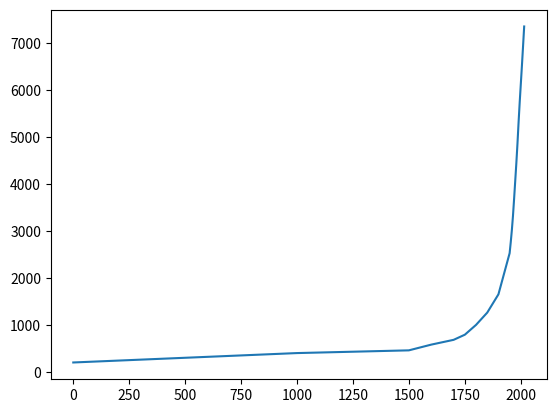

Generate this figure with matplotlib:
import matplotlib.pyplot as plt
import numpy as np

years = [1, 1000, 1500, 1600, 1700, 1750, 1800, 1850, 1900]
years = years + list(np.arange(1950, 2020, 5))

pop = [200, 400, 458, 580, 682, 791, 1000, 1261, 1650, 2525, 2758, 3018, 3322, 3682, 4061, 4440, 4853, 5310, 5735,
       6127, 6520, 6930, 7349]

plt.plot(years,pop)
plt.show()
